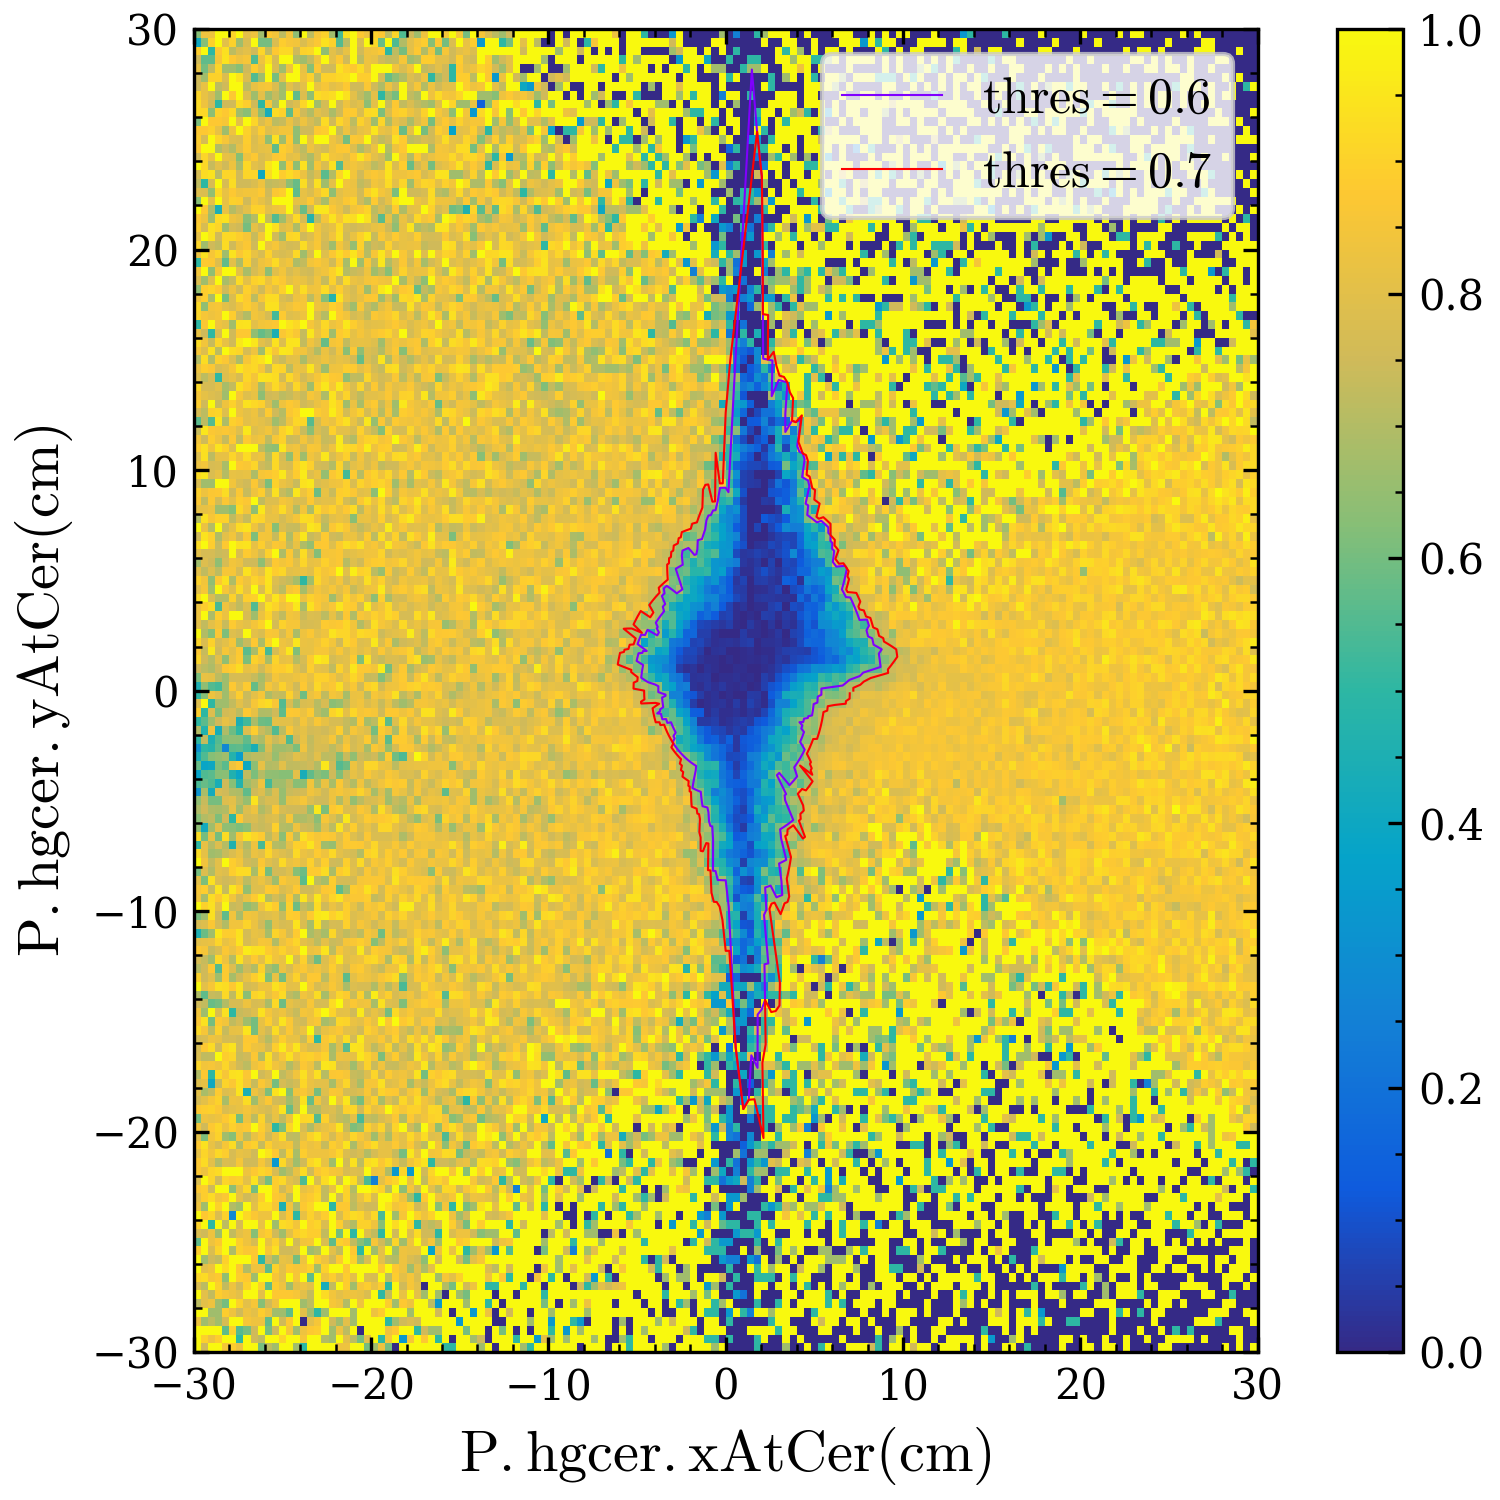

Values plotted in this chart, from the file beside it:
x, y
5.4, 0.0
5.399, 0.09424
6.596, 0.2303
6.791, 0.3559
6.983, 0.4883
7.571, 0.6624
7.757, 0.8153
8.734, 1.072
8.714, 1.225
8.692, 1.377
8.666, 1.528
8.638, 1.679
8.803, 1.871
8.574, 1.98
8.345, 2.081
8.307, 2.226
8.267, 2.37
8.033, 2.456
7.989, 2.596
7.942, 2.735
8.081, 2.941
8.029, 3.082
7.974, 3.222
7.548, 3.204
7.491, 3.335
7.432, 3.465
7.37, 3.595
7.306, 3.723
7.24, 3.85
7.172, 3.975
7.101, 4.1
7.029, 4.223
6.784, 4.239
6.709, 4.357
6.632, 4.474
6.553, 4.589
6.634, 4.82
6.709, 5.055
6.777, 5.295
6.839, 5.538
6.741, 5.657
6.491, 5.642
6.242, 5.621
6.143, 5.729
6.042, 5.835
6.081, 6.081
6.113, 6.33
6.002, 6.436
6.022, 6.688
5.905, 6.792
5.914, 7.048
5.79, 7.15
5.787, 7.407
5.657, 7.507
5.525, 7.605
5.392, 7.7
5.145, 7.627
5.011, 7.716
4.875, 7.802
4.738, 7.886
... 300 more rows
